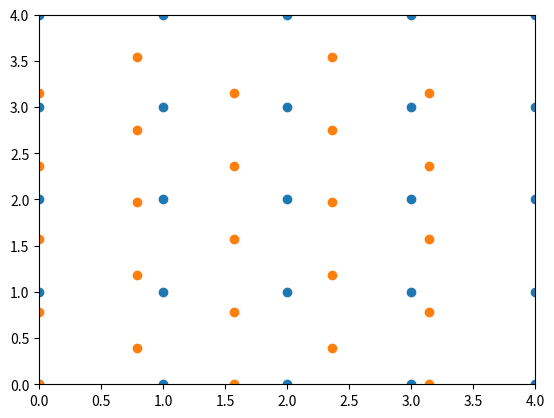

Source code (Python):
import numpy as np
import matplotlib.pyplot as plt

def rectangular_grid(rows, cols, spacing):
    positions = []
    for i in range(rows):
        for j in range(cols):
            positions.append([i * spacing, j * spacing])
    return np.array(positions)

def triangular_grid(rows, cols, spacing):
    positions = []
    for i in range(rows):
        for j in range(cols):
            x = i * spacing
            y = j * spacing if i % 2 == 0 else j * spacing + spacing / 2
            positions.append([x, y])
    return np.array(positions)

def hexagonal_grid(rows, cols, spacing):
    positions = []
    for i in range(rows):
        for j in range(cols):
            x = i * spacing * 1.5
            y = j * spacing * np.sqrt(3)
            if i % 2 == 1:
                y += spacing * np.sqrt(3) / 2
            positions.append([x, y])
    return np.array(positions)

# Example usage:
rectangular_positions = rectangular_grid(rows=5, cols=5, spacing=1.0)
triangular_positions = triangular_grid(rows=5, cols=5, spacing=0.787)
hexagonal_positions = hexagonal_grid(rows=5, cols=5, spacing=0.5)

print("Rectangular Grid Positions:")
# print(rectangular_positions)
print(rectangular_positions[:,0])
plt.scatter(rectangular_positions[:,0],rectangular_positions[:,1])
plt.xlim(0,4)
plt.ylim(0,4)
plt.show()

print("\nTriangular Grid Positions:")
# print(triangular_positions)
plt.scatter(triangular_positions[:,0],triangular_positions[:,1])
plt.xlim(0,4)
plt.ylim(0,4)
plt.show()

# # print("\nHexagonal Grid Positions:")
# # print(hexagonal_positions)
# plt.scatter(hexagonal_positions[:,0],hexagonal_positions[:,1])
# plt.xlim(0,4)
# plt.ylim(0,4)
# plt.show()


def gaussian(x,y, x0, y0, s=1):
    return np.exp(-( (x-x0)**2 + (y-y0)**2 ) / (2 * s**2))

# def fig_gaus(dist_x, dist_y, n):
#     cmap = plt.get_cmap('coolwarm')
#     j = 0
#     for i, row in enumerate(dist_x):
#         for nn, col in enumerate(dist_y):
#             color = cmap(j / len(dist_x))
#             plt.plot(row, gaussian(row, 0), linewidth=1, color="k")
#             plt.plot(row, gaussian(row, col), linewidth=1, color=color)
#             j += 1

#     plt.title(f"{n:.0f} Gaussian responses")
#     plt.xlabel(r"Distance between Gaussian [$\sigma$]")
#     plt.ylabel("Normalized Intensity [-]")
#     plt.show()

#     for i, row in enumerate(dist_x):
#         array = np.zeros_like(row)
#         for nn, col in enumerate(dist_y):
#             array = array + gaussian(row, col)
#         plt.plot(row, array, linewidth=1, label=f"D = {np.max(row)*2/(n-1):.2f} $\sigma$")
    
#     plt.title(f"Sum of response of {n:.0f} Gaussians")
#     plt.xlabel(r"Distance between Gaussian [$\sigma$]")
#     plt.ylabel("Normalized Intensity [-]")
#     plt.legend()
#     plt.show()

# def response(pos_x, pos_y, distance_x, distance_y, s1=1, s2=1):
#     func = np.zeros_like(distance_x)
#     for px, py in zip(pos_x, pos_y):
#         func += gaussian(distance_x, px, s1) * gaussian(distance_y, py, s2)
#     mean = np.mean(func)
#     erms = np.sqrt(np.mean(np.square(np.subtract(func, mean))))
#     return mean, erms

def distance_array(xmin, xmax, step, n):
    dist = []
    if xmin == xmax:
        dist.append(np.linspace(-xmin*(n-1)/2, xmin*(n-1)/2, 1000, endpoint=True))
    else:
        for i in np.arange(xmin, xmax, step):
            dist.append(np.linspace(-i*(n-1)/2, i*(n-1)/2, 1000, endpoint=True))
    return dist

def pos_gaussian(dist, n):
    return np.linspace(dist[0], dist[-1], n, endpoint=True)

# def response_over_array(dist_x, dist_y, n):
#     mean = []
#     erms = []
#     dd = []
#     for dx, dy in zip(dist_x, dist_y):
#         pos_gaus_x = pos_gaussian(dx, n)
#         pos_gaus_y = pos_gaussian(dy, n)
#         res = response(pos_gaus_x, pos_gaus_y, dx, dy, s1=1, s2=1)
#         mean.append(res[0])
#         erms.append(res[1])
#         dd.append(np.max(dx)*2/(n-1))
#     return [dd, mean, erms]

# main
n_gaussian = 11

d_min = np.sqrt(2*np.log(2))
d_max = 2.5

# display Gaussian
dist_x = distance_array(d_min, d_max, 0.15, n_gaussian)
dist_y = distance_array(d_min, d_max, 0.15, n_gaussian)
# fig_gaus(dist_x, dist_y, n_gaussian)

# # computation
# dist_x = distance_array(d_min, d_max, 0.1, n_gaussian)
# dist_y = distance_array(d_min, d_max, 0.1, n_gaussian)
# data = response_over_array(dist_x, dist_y, n_gaussian)
# d_opt = data[0][np.argmin(data[2])]
# dist_opt_x = distance_array(d_opt, d_opt, 0.1, n_gaussian)
# dist_opt_y = distance_array(d_opt, d_opt, 0.1, n_gaussian)
# fig_gaus(dist_opt_x, dist_opt_y, n_gaussian)
# print(r"Minimal RMS error when distance =", d_opt, r"$\sigma$")
# print(np.min(data[2]))